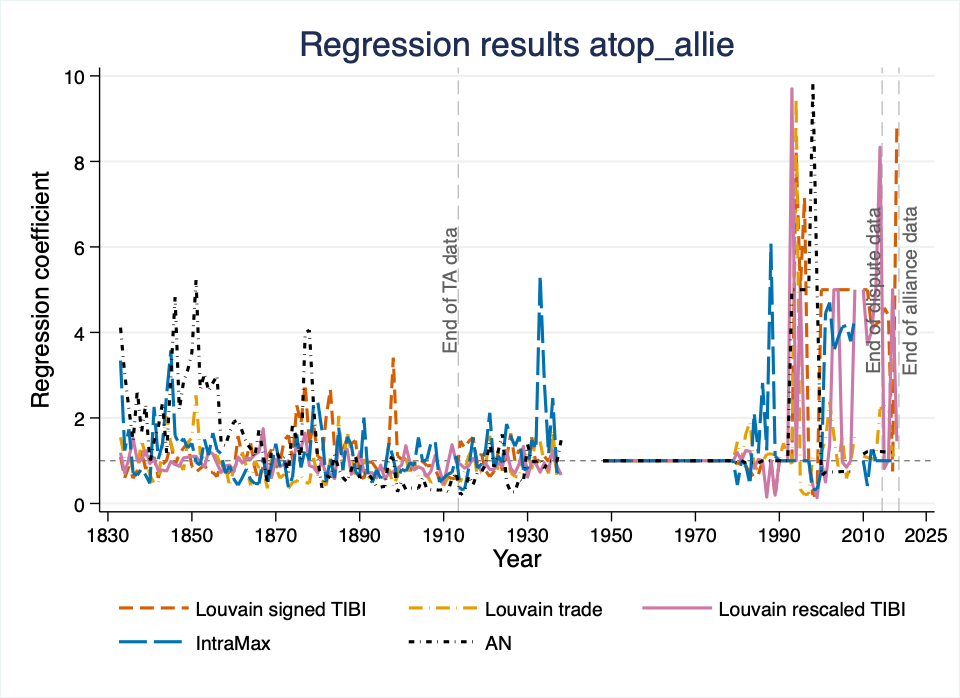

Data behind this chart, as committed beside it:
NetworkType, year, var, coef, ci_low, ci_high, r2p, llp
AN, 1833, atop_allie, 1.414, 1.061, 1.767, 0.01964, 98.61
AN, 1834, atop_allie, 1.106, 0.7384, 1.475, 0.01192, 55.76
AN, 1835, atop_allie, 0.7909, 0.4647, 1.117, 0.004927, 24.67
AN, 1836, atop_allie, 0.3793, 0.06656, 0.6921, 0.001229, 5.935
AN, 1837, atop_allie, 0.9756, 0.6009, 1.35, 0.007482, 35.98
AN, 1838, atop_allie, 0.5067, 0.2277, 0.7857, 0.002599, 15.65
AN, 1839, atop_allie, 0.8386, 0.4385, 1.239, 0.004731, 25.89
AN, 1840, atop_allie, -0.04132, -0.2866, 0.2039, 0.00001694, 0.1062
AN, 1841, atop_allie, 0.376, 0.08665, 0.6654, 0.001055, 6.689
AN, 1842, atop_allie, 0.5789, 0.2404, 0.9174, 0.001905, 11.42
AN, 1843, atop_allie, 0.8551, 0.5427, 1.167, 0.006121, 40.51
AN, 1844, atop_allie, 0.1665, -0.07939, 0.4124, 0.000253, 1.661
AN, 1845, atop_allie, 1.095, 0.817, 1.372, 0.0133, 93.8
AN, 1846, atop_allie, 1.574, 1.254, 1.894, 0.01967, 133.4
AN, 1847, atop_allie, 0.7838, 0.5249, 1.043, 0.006496, 46.07
AN, 1848, atop_allie, 1.043, 0.7936, 1.293, 0.01119, 88.38
AN, 1849, atop_allie, 1.137, 0.8794, 1.394, 0.01252, 96.59
AN, 1850, atop_allie, 1.258, 0.9849, 1.53, 0.01408, 111.2
AN, 1851, atop_allie, 1.653, 1.351, 1.956, 0.02022, 161.9
AN, 1852, atop_allie, 0.9816, 0.7127, 1.25, 0.009004, 72.51
AN, 1853, atop_allie, 1.11, 0.8342, 1.386, 0.01091, 87.55
AN, 1854, atop_allie, 0.9671, 0.7158, 1.218, 0.009227, 77.15
AN, 1855, atop_allie, 1.037, 0.7772, 1.297, 0.01067, 83.81
AN, 1856, atop_allie, 1.095, 0.8394, 1.35, 0.01085, 102.4
AN, 1857, atop_allie, 0.3307, 0.1199, 0.5416, 0.001053, 10.23
AN, 1858, atop_allie, 0.3038, 0.1003, 0.5074, 0.0008925, 8.626
AN, 1859, atop_allie, 0.5109, 0.2699, 0.7519, 0.001984, 17.81
AN, 1860, atop_allie, 0.6467, 0.3945, 0.899, 0.003169, 27.76
AN, 1861, atop_allie, 0.6713, 0.4278, 0.9147, 0.003416, 31.85
AN, 1862, atop_allie, 0.5235, 0.2893, 0.7577, 0.002333, 21.66
AN, 1863, atop_allie, 0.3482, 0.1319, 0.5645, 0.001148, 10.81
AN, 1864, atop_allie, 0.2484, 0.03555, 0.4613, 0.0005978, 5.46
AN, 1865, atop_allie, 0.08697, -0.1454, 0.3194, 0.00006046, 0.5615
AN, 1866, atop_allie, 0.5455, 0.2503, 0.8408, 0.001778, 15.75
AN, 1867, atop_allie, 0.1547, -0.09675, 0.4062, 0.0001463, 1.487
AN, 1868, atop_allie, -0.7831, -1.111, -0.4554, 0.002476, 21.43
AN, 1869, atop_allie, 0.2416, -0.05551, 0.5386, 0.0003547, 3.018
AN, 1870, atop_allie, 0.2356, -0.1973, 0.6685, 0.0001913, 1.598
AN, 1871, atop_allie, 0.03045, -0.3177, 0.3786, 4.3641494e-06, 0.03635
AN, 1872, atop_allie, 0.07889, -0.2707, 0.4285, 0.00003054, 0.247
AN, 1873, atop_allie, -0.3377, -0.6697, -0.005712, 0.0004775, 3.934
AN, 1874, atop_allie, 0.6255, 0.2304, 1.021, 0.001373, 11.04
AN, 1875, atop_allie, 0.3914, -0.4746, 1.257, 0.0001371, 1.107
AN, 1876, atop_allie, 0.01828, -0.3277, 0.3642, 1.5468403e-06, 0.01287
AN, 1877, atop_allie, 1.383, 0.8223, 1.945, 0.003634, 31.12
AN, 1878, atop_allie, 1.4, 0.8252, 1.975, 0.003295, 29.17
AN, 1879, atop_allie, 0.8253, 0.4508, 1.2, 0.002243, 19.42
AN, 1880, atop_allie, 0.02551, -0.359, 0.41, 2.1730623e-06, 0.0201
AN, 1881, atop_allie, -0.996, -1.408, -0.5837, 0.002295, 21.05
AN, 1882, atop_allie, -0.4242, -0.7562, -0.09221, 0.0008011, 7.565
AN, 1883, atop_allie, -0.5042, -0.8091, -0.1993, 0.0009876, 10.3
AN, 1884, atop_allie, 0.1345, -0.09642, 0.3654, 0.0001235, 1.299
AN, 1885, atop_allie, -0.2162, -0.4489, 0.01662, 0.0002561, 3.111
AN, 1886, atop_allie, -0.5068, -0.8278, -0.1858, 0.0008188, 10.08
AN, 1887, atop_allie, -0.6822, -0.9082, -0.4562, 0.002254, 31.11
AN, 1888, atop_allie, -0.2378, -0.4581, -0.01748, 0.0003108, 4.439
AN, 1889, atop_allie, 0.1008, -0.1812, 0.3828, 0.00003943, 0.5409
AN, 1890, atop_allie, -0.5185, -0.8303, -0.2067, 0.0008417, 10.71
AN, 1891, atop_allie, -0.3356, -0.6224, -0.04885, 0.0004793, 6.201
AN, 1892, atop_allie, -0.3366, -0.5969, -0.07637, 0.0004943, 7.148
... 820 more rows
